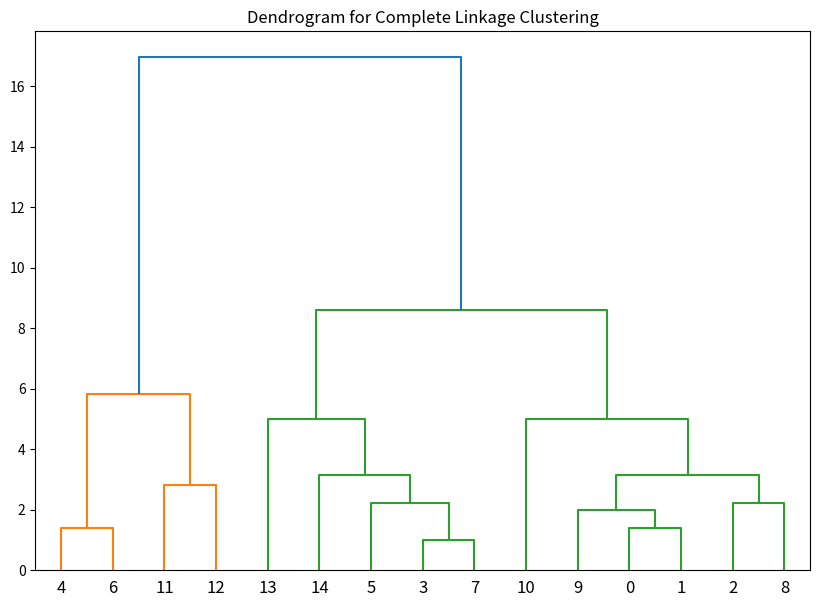

Here is the Python script that generated this plot:
import numpy as np
import matplotlib.pyplot as plt
from scipy.cluster.hierarchy import dendrogram, linkage

def EuclideanDistance(a, b):
    return np.sqrt(np.sum((a - b)**2))

def DistanceMatrix(x):
    n = np.shape(x)[0]
    distanceMatrix = np.zeros((n, n))
    for i in range(n):
        for j in range(i + 1, n):
            distance = EuclideanDistance(x[i], x[j])
            distanceMatrix[i, j] = distance
            distanceMatrix[j, i] = distance
    return distanceMatrix

def CompleteLinking(distanceMatrix, clusters):
    min_max_dist = np.inf
    cluster_pair = (-1, -1)

    for i in range(len(clusters)):
        for j in range(i + 1, len(clusters)):
            max_dist = -np.inf
            for point_i in clusters[i]:
                for point_j in clusters[j]:
                    dist = distanceMatrix[point_i, point_j]
                    if dist > max_dist:
                        max_dist = dist
            if max_dist < min_max_dist:
                min_max_dist = max_dist
                cluster_pair = (i, j)

    return cluster_pair

def AgglomerativeClustering(x):
    n = np.shape(x)[0]
    clusters = [[i] for i in range(n)]
    distanceMatrix = DistanceMatrix(x)
    print("Initial Distance Matrix:")
    print(distanceMatrix)

    while len(clusters) > 1:
        mergeIndex = CompleteLinking(distanceMatrix, clusters)
        clusters[mergeIndex[0]].extend(clusters[mergeIndex[1]])
        del clusters[mergeIndex[1]]
        print("Merged clusters:", mergeIndex)
        print("Current clusters:", clusters)

    return clusters

# Example usage
x = np.array([
    [1, 2], [2, 3], [3, 4], [5, 6], [8, 8],
    [7, 5], [9, 7], [6, 6], [4, 2], [2, 1],
    [0, 0], [10, 10], [12, 12], [3, 7], [6, 3]
])
clusters = AgglomerativeClustering(x)
print("Final clusters:", clusters)

# Plotting dendrogram
Z = linkage(x, method='complete')

plt.figure(figsize=(10, 7))
plt.title("Dendrogram for Complete Linkage Clustering")
dendrogram(Z)
plt.show()